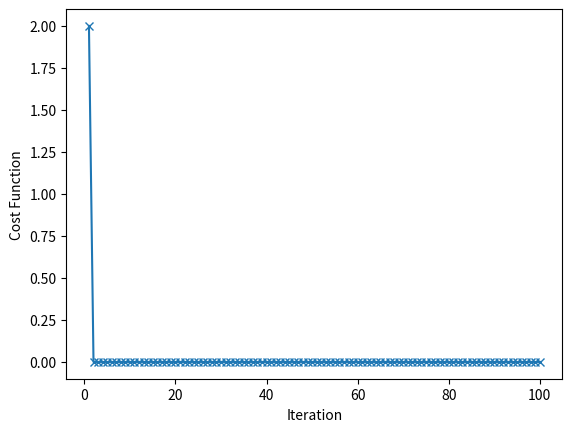

Write the Python code that produced this figure.
#!/usr/bin/env python
# coding: utf-8

# # Single Layer Perceptron Model Implementation

# In[ ]:


from matplotlib import pyplot as plt
from mpl_toolkits.mplot3d import Axes3D
import numpy as np
import random


# In[ ]:


class Perceptron(object):
    
    def __init__(self, l_rate=0.1, n_iter=100):
        self.l_rate = l_rate
        self.n_iter = n_iter
        
    def train(self, x, y):
        
        # First element of the weight array is threshold
        # Weights and threshold initialized with zeros
        
        self.weight = np.zeros(x.shape[1]+1)
        self.costs = []
        
        for i in range(self.n_iter):
            cost = 0
            for xi, di in zip(x, d):
                y = self.predict(xi)
                error = di - y
                self.weight[1:] += self.l_rate * error * xi
                cost += (error**2) / 2.0
                
            self.costs.append(cost)
        
        return self
    
    # Activation function, returns 1 or -1
    def predict(self, x):
        return np.where(np.dot(self.weight[1:], x) + self.weight[0] >= 0.0, 1, -1)


# In[ ]:


# Creating data sets

def createSet(classSize):
    classA = np.random.choice(np.arange(0, maxX, factor), size=(classSize, 3))
    classB = np.random.choice(np.arange(minX, 0, factor), size=(classSize, 3))
    
    return classA, classB

# Variables to create data sets
classSize = 50
trainingSize = 40
minX = -1
maxX = 1
factor = 0.1

classA, classB = createSet(classSize)

# Training set including first 40 element of each class
trainingA = classA[:trainingSize]
trainingB = classB[:trainingSize]

# All inputs to train network 
x = np.concatenate((trainingA, trainingB), axis=0)

# d is the desired outputs for training sets
# It includes as; Class A = 1, Class B = -1
d = np.ones(trainingSize*2)
d[trainingSize:] = -1

# Testing inputs including last 10 element of each class
testA = classA[trainingSize:]
testB = classB[trainingSize:]

# Plotting part of training data
fig = plt.figure()
ax = Axes3D(fig)

ax.scatter(trainingA[:, 0], trainingA[:, 1], trainingA[:, 2], c='r', marker='o')
ax.scatter(trainingB[:, 0], trainingB[:, 1], trainingB[:, 2], c='b', marker='o')

ax.set_xlabel('X1')
ax.set_ylabel('X2')
ax.set_zlabel('X3')

plt.show()


# In[ ]:


l_rate = 0.01
n_iter = 100

# Initializing Percepton class object
model = Perceptron(l_rate, n_iter)
model.train(x, d)
weights = model.weight

print("Threshold: ", weights[0])
print("Weights: ", weights[1:])

plt.plot(range(1, len(model.costs) + 1), model.costs, marker='x')
plt.xlabel('Iteration')
plt.ylabel('Cost Function')
plt.show()


# In[ ]:


fig = plt.figure()
ax = Axes3D(fig)

ax.scatter(trainingA[:, 0], trainingA[:, 1], trainingA[:, 2], c='r', marker='o')
ax.scatter(trainingB[:, 0], trainingB[:, 1], trainingB[:, 2], c='b', marker='o')

[x1, x2] = np.meshgrid(np.arange(minX, maxX, factor), np.arange(minX, maxX, factor))
x3 = (weights[0] - (weights[1]*x1) - (weights[2]*x2)) / weights[3]
ax.plot_surface(x1, x2, x3, color='c', alpha=0.3)


# In[ ]:


testResultA = [model.predict(testA[i]).tolist() for i in range(len(testA))]
testResultB = [model.predict(testB[i]).tolist() for i in range(len(testB))]

print("Test Reults for 10 Class A Samples:\n", testResultA)

print("\n\nTest Reults for 10 Class B Samples:\n", testResultB)


# In[ ]:


fig = plt.figure()
ax = Axes3D(fig)

ax.scatter(testA[:, 0], testA[:, 1], testA[:, 2], c='r', marker='o')
ax.scatter(testB[:, 0], testB[:, 1], testB[:, 2], c='b', marker='o')

weights = model.weight

[x1, x2] = np.meshgrid(np.arange(minX, maxX, factor), np.arange(minX, maxX, factor))
x3 = (weights[0] - (weights[1]*x1) - (weights[2]*x2)) / weights[3]
ax.plot_surface(x1, x2, x3, color='c', alpha=0.3)

